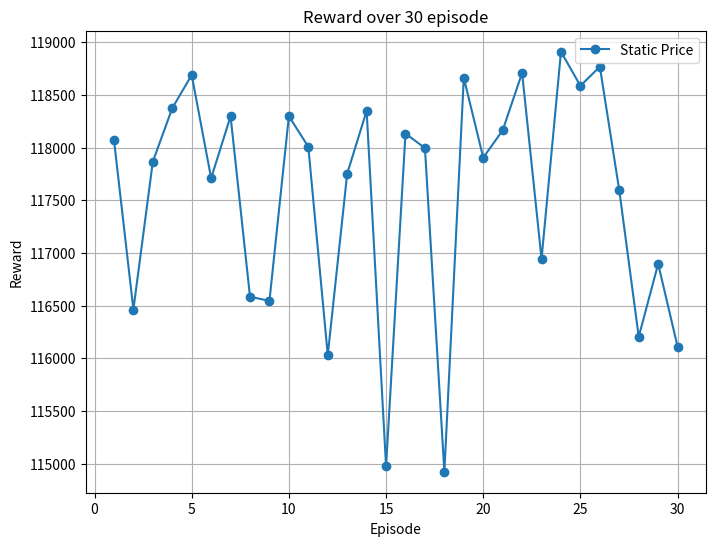

Recreate this plot in Python.
import random
import matplotlib.pyplot as plt
import matplotlib.ticker as ticker

central_number = 117537
num_values = 30

# Generate 30 random values around the central number
reward = [random.gauss(central_number, 1000) for _ in range(num_values)]

print(reward)  # Print the generated random values
days = list(range(1, 31))  # Assuming 30 days

# Plotting env.initial_price
plt.figure(figsize=(8, 6))
plt.plot(days, reward, marker='o', label='Static Price')
plt.xlabel('Episode')
plt.ylabel('Reward')
plt.title('Reward over 30 episode')
plt.legend()
plt.gca().xaxis.set_major_locator(ticker.MultipleLocator(5))
plt.grid(True)
plt.show()